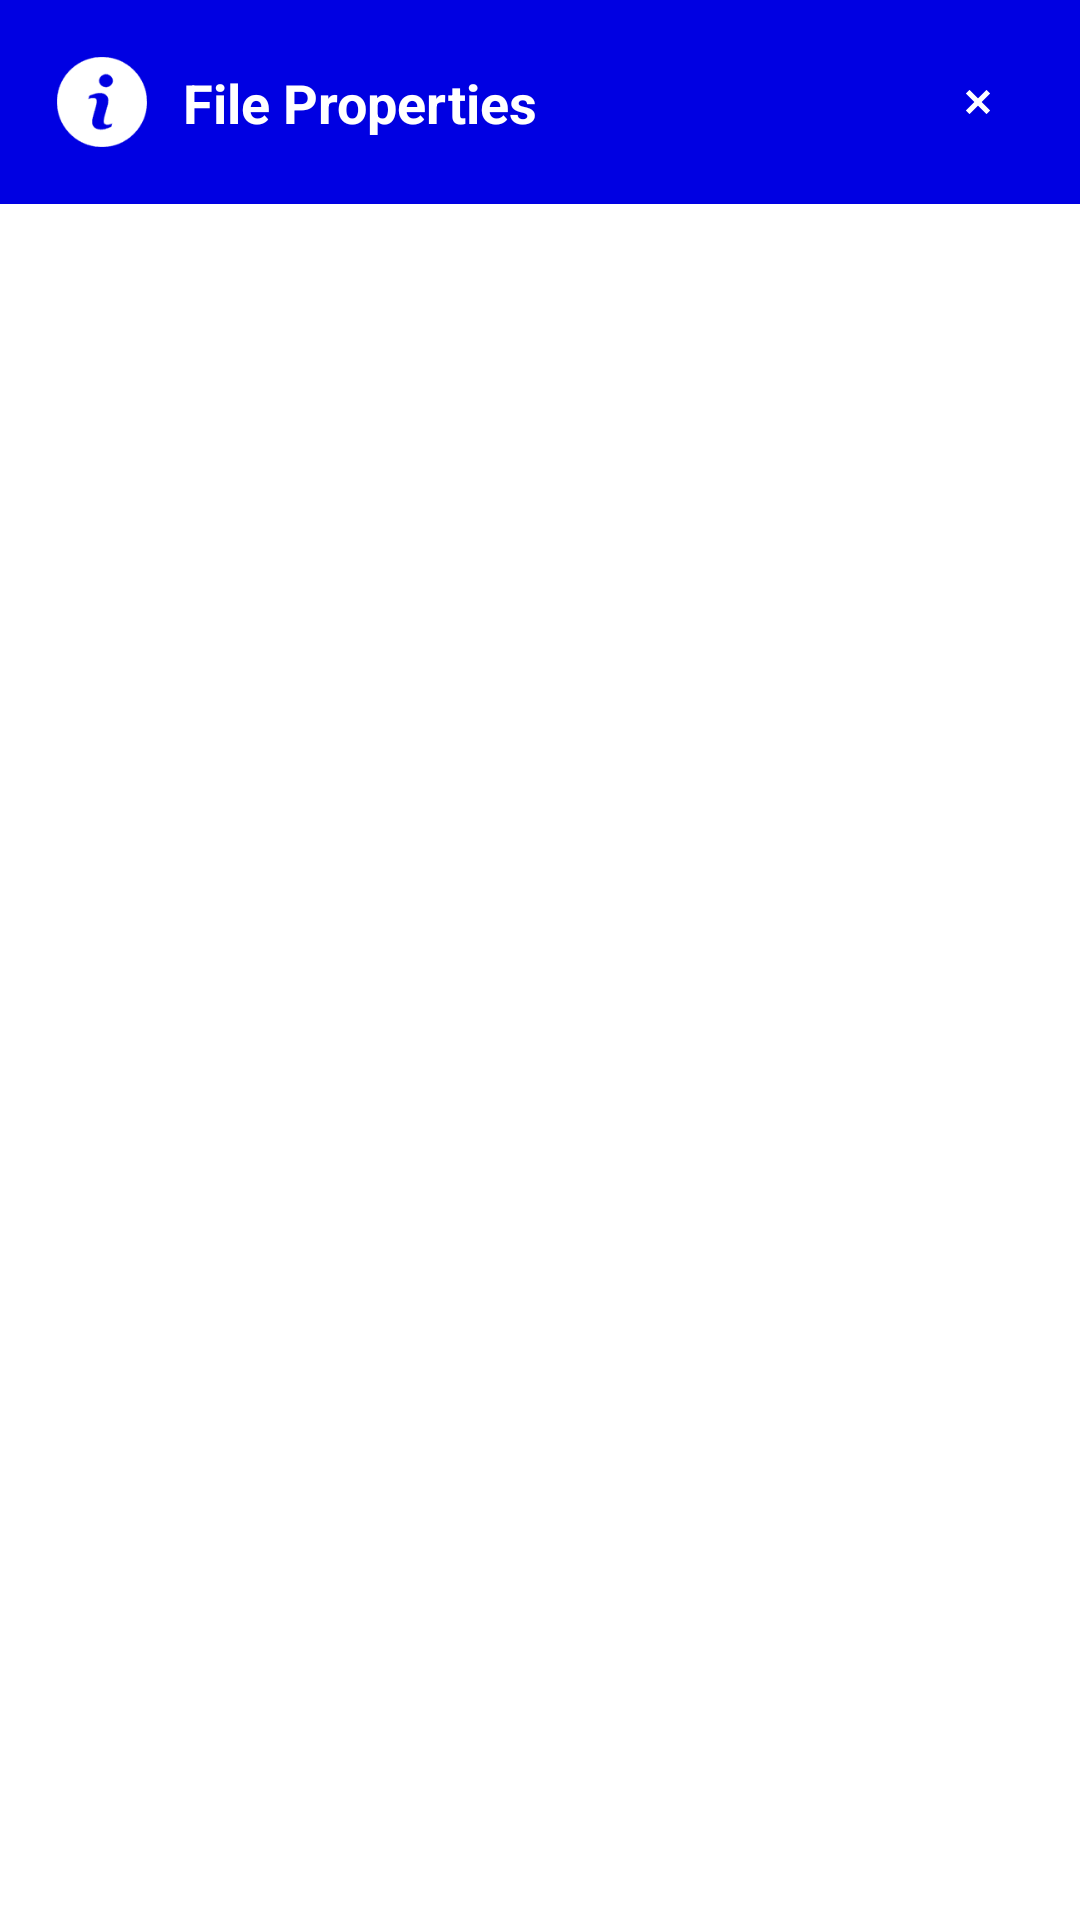

Write the Android layout XML for this screen, with the resource values it uses.
<!-- AndroidManifest.xml: application theme AppTheme -->
<!-- res/layout/file_info.xml -->
<?xml version="1.0" encoding="utf-8"?>
<androidx.constraintlayout.widget.ConstraintLayout xmlns:android="http://schemas.android.com/apk/res/android"
    xmlns:app="http://schemas.android.com/apk/res-auto"
    android:id="@+id/fiBody"
    android:layout_width="match_parent"
    android:layout_height="match_parent"
    android:layout_marginLeft="15dp"
    android:layout_marginTop="20dp"
    android:layout_marginRight="15dp"
    android:layout_marginBottom="20dp"
    android:background="@color/fiBody">

    <androidx.constraintlayout.widget.ConstraintLayout
        android:id="@+id/fiTitle"
        android:layout_width="match_parent"
        android:layout_height="wrap_content"
        android:background="@color/fiTitle"
        app:layout_constraintTop_toTopOf="parent">

        <ImageView
            android:id="@+id/fiTIcon"
            android:layout_width="30dp"
            android:layout_height="30dp"
            android:layout_marginStart="19dp"
            android:layout_marginTop="19dp"
            android:layout_marginBottom="19dp"
            android:src="@drawable/edit_file_2_white"
            app:layout_constraintBottom_toBottomOf="parent"
            app:layout_constraintStart_toStartOf="parent"
            app:layout_constraintTop_toTopOf="parent" />

        <HorizontalScrollView
            android:layout_width="0dp"
            android:layout_height="wrap_content"
            android:layout_marginStart="12dp"
            android:layout_marginEnd="2dp"
            app:layout_constraintBottom_toBottomOf="parent"
            app:layout_constraintEnd_toStartOf="@id/fiClose"
            app:layout_constraintStart_toEndOf="@id/fiTIcon"
            app:layout_constraintTop_toTopOf="parent">

            <TextView
                android:id="@+id/fiTText"
                android:layout_width="wrap_content"
                android:layout_height="wrap_content"
                android:text="@string/musicInfoTitle"
                android:textColor="@color/bm1TitleT"
                android:textSize="18sp"
                android:textStyle="bold" />
        </HorizontalScrollView>

        <ImageView
            android:id="@+id/fiClose"
            android:layout_width="wrap_content"
            android:layout_height="0dp"
            android:adjustViewBounds="true"
            android:background="@drawable/square_1_tp_to_white_alpha_xml"
            android:padding="30dp"
            android:src="@drawable/close_2_white"
            app:layout_constraintBottom_toBottomOf="parent"
            app:layout_constraintEnd_toEndOf="parent"
            app:layout_constraintTop_toTopOf="parent" />
    </androidx.constraintlayout.widget.ConstraintLayout>

    <ScrollView
        android:id="@+id/fiSV"
        android:layout_width="match_parent"
        android:layout_height="0dp"
        app:layout_constraintBottom_toBottomOf="parent"
        app:layout_constraintTop_toBottomOf="@id/fiTitle">

        <androidx.constraintlayout.widget.ConstraintLayout
            android:id="@+id/fiCL"
            android:layout_width="match_parent"
            android:layout_height="wrap_content"
            android:paddingBottom="55dp">

            <LinearLayout
                android:id="@+id/fiLLFirst"
                android:layout_width="match_parent"
                android:layout_height="wrap_content"
                android:background="@color/fiItem0"
                android:orientation="horizontal"
                android:weightSum="10"
                app:layout_constraintTop_toTopOf="parent">

                <androidx.constraintlayout.widget.ConstraintLayout
                    android:id="@+id/fiAlbumArtDiv"
                    android:layout_width="0dp"
                    android:layout_height="85dp"
                    android:layout_weight="3"
                    android:paddingEnd="2dp">

                    <ImageView
                        android:id="@+id/fiAlbumArt"
                        android:layout_width="match_parent"
                        android:layout_height="match_parent"
                        android:background="@color/fiAlbumArt" />
                </androidx.constraintlayout.widget.ConstraintLayout>

                <androidx.constraintlayout.widget.ConstraintLayout
                    android:id="@+id/fiNameDiv"
                    android:layout_width="0dp"
                    android:layout_height="wrap_content"
                    android:layout_weight="7"
                    android:minHeight="85dp"
                    android:paddingStart="9dp"
                    android:paddingTop="5dp"
                    android:paddingEnd="10dp"
                    android:paddingBottom="5dp">

                    <EditText
                        android:id="@+id/fiNameEdit"
                        android:layout_width="match_parent"
                        android:layout_height="wrap_content"
                        android:inputType="text"
                        android:maxLines="1"
                        android:padding="3dp"
                        android:textColor="@color/fiName"
                        android:textSize="18sp"
                        android:visibility="gone"
                        app:layout_constraintBottom_toBottomOf="parent"
                        app:layout_constraintEnd_toEndOf="parent"
                        app:layout_constraintHorizontal_bias="0"
                        app:layout_constraintStart_toStartOf="parent"
                        app:layout_constraintTop_toTopOf="parent" />

                    <TextView
                        android:id="@+id/fiName"
                        android:layout_width="match_parent"
                        android:layout_height="wrap_content"
                        android:textColor="@color/fiName"
                        android:textSize="18sp"
                        app:layout_constraintBottom_toBottomOf="parent"
                        app:layout_constraintStart_toStartOf="parent"
                        app:layout_constraintTop_toTopOf="parent" />
                </androidx.constraintlayout.widget.ConstraintLayout>
            </LinearLayout>

            <LinearLayout
                android:id="@+id/fiLL"
                android:layout_width="match_parent"
                android:layout_height="wrap_content"
                android:orientation="vertical"
                app:layout_constraintTop_toBottomOf="@id/fiLLFirst" />
        </androidx.constraintlayout.widget.ConstraintLayout>
    </ScrollView>

    <ImageView
        android:id="@+id/fiSave"
        style="@style/fiButton"
        android:layout_marginEnd="12dp"
        android:alpha="0.4"
        android:background="@drawable/solid_white_circle"
        android:padding="11dp"
        android:src="@drawable/save_1_white"
        app:layout_constraintEnd_toStartOf="@id/fiDelete" />

    <ImageView
        android:id="@+id/fiDelete"
        style="@style/fiButton"
        android:layout_marginEnd="8dp"
        android:background="@drawable/solid_white_circle"
        android:padding="9dp"
        android:src="@drawable/delete_1_white"
        app:layout_constraintEnd_toEndOf="parent" />
</androidx.constraintlayout.widget.ConstraintLayout>
<!-- resources referenced by this layout -->
<resources>
  <color name="bm1TitleT">#FFF</color>
  <color name="fiAlbumArt">#00000000</color>
  <color name="fiBody">#FFF</color>
  <color name="fiItem0">@color/tp</color>
  <color name="fiName">#000</color>
  <color name="fiTitle">@color/colorPrimary</color>
  <!-- drawable close_2_white (drawable) -->
  <?xml version="1.0" encoding="utf-8"?>
  <layer-list xmlns:android="http://schemas.android.com/apk/res/android">
      <item>
          <shape android:shape="rectangle">
              <size
                  android:width="96dp"
                  android:height="96dp" />
              <solid android:color="@color/tp" />
          </shape>
      </item>
      <item
          android:bottom="38dp"
          android:left="-10dp"
          android:right="-10dp"
          android:top="38dp">
          <rotate
              android:fromDegrees="-45"
              android:pivotX="50%"
              android:pivotY="50%"
              android:toDegrees="-45">
              <shape android:shape="rectangle">
                  <solid android:color="@color/fiClose" />
                  <size
                      android:width="116dp"
                      android:height="20dp" />
              </shape>
          </rotate>
      </item>
      <item
          android:bottom="38dp"
          android:left="-10dp"
          android:right="-10dp"
          android:top="38dp">
          <rotate
              android:fromDegrees="45"
              android:pivotX="50%"
              android:pivotY="50%"
              android:toDegrees="45">
              <shape android:shape="rectangle">
                  <solid android:color="@color/fiClose" />
                  <size
                      android:width="116dp"
                      android:height="20dp" />
              </shape>
          </rotate>
      </item>
  </layer-list>
  <!-- drawable delete_1_white: png bitmap (drawable, 2571 bytes) -->
  <!-- drawable edit_file_2_white: png bitmap (drawable, 1405 bytes) -->
  <!-- drawable save_1_white: png bitmap (drawable, 1662 bytes) -->
  <!-- drawable solid_white_circle (drawable) -->
  <?xml version="1.0" encoding="utf-8"?>
  <shape xmlns:android="http://schemas.android.com/apk/res/android" android:shape="oval"><solid android:color="#FFF" /></shape>
  <string name="musicInfoTitle">File Properties</string>
  <style name="fiButton">
          <item name="android:layout_width">44dp</item>
          <item name="android:layout_height">44dp</item>
          <item name="android:layout_marginBottom">8dp</item>
          <item name="layout_constraintBottom_toBottomOf">parent</item>
      </style>
  <style name="AppTheme" parent="Theme.AppCompat.Light.NoActionBar">
          <item name="colorPrimary">@color/colorPrimary</item>
          <item name="colorPrimaryDark">@color/colorPrimaryDark</item>
          <item name="colorAccent">@color/colorAccent</item>
          <item name="android:textColorPrimary">@color/textColorPrimary</item>
          <item name="android:statusBarColor" tools:ignore="NewApi">@color/statusBarColor</item>
          <item name="android:windowBackground">@color/windowBackground</item>
          <item name="android:navigationBarColor" tools:ignore="NewApi">@color/navigationBarColor
          </item>
          <item name="android:windowNoTitle">true</item>
          <item name="android:windowActionBar">false</item>
          <item name="android:windowFullscreen">true</item>
          <item name="android:windowContentOverlay">@null</item>
      </style>
  <color name="tp">#00000000</color>
  <color name="colorPrimary">#0000E2</color>
  <color name="fiClose">#FFF</color>
  <color name="colorPrimaryDark">#0000A5</color>
  <color name="colorAccent">@color/colorPrimary</color>
  <color name="textColorPrimary">#FFF</color>
  <color name="statusBarColor">@color/colorPrimaryDark</color>
  <color name="windowBackground">#000</color>
  <color name="navigationBarColor">@color/colorPrimaryDark</color>
</resources>
